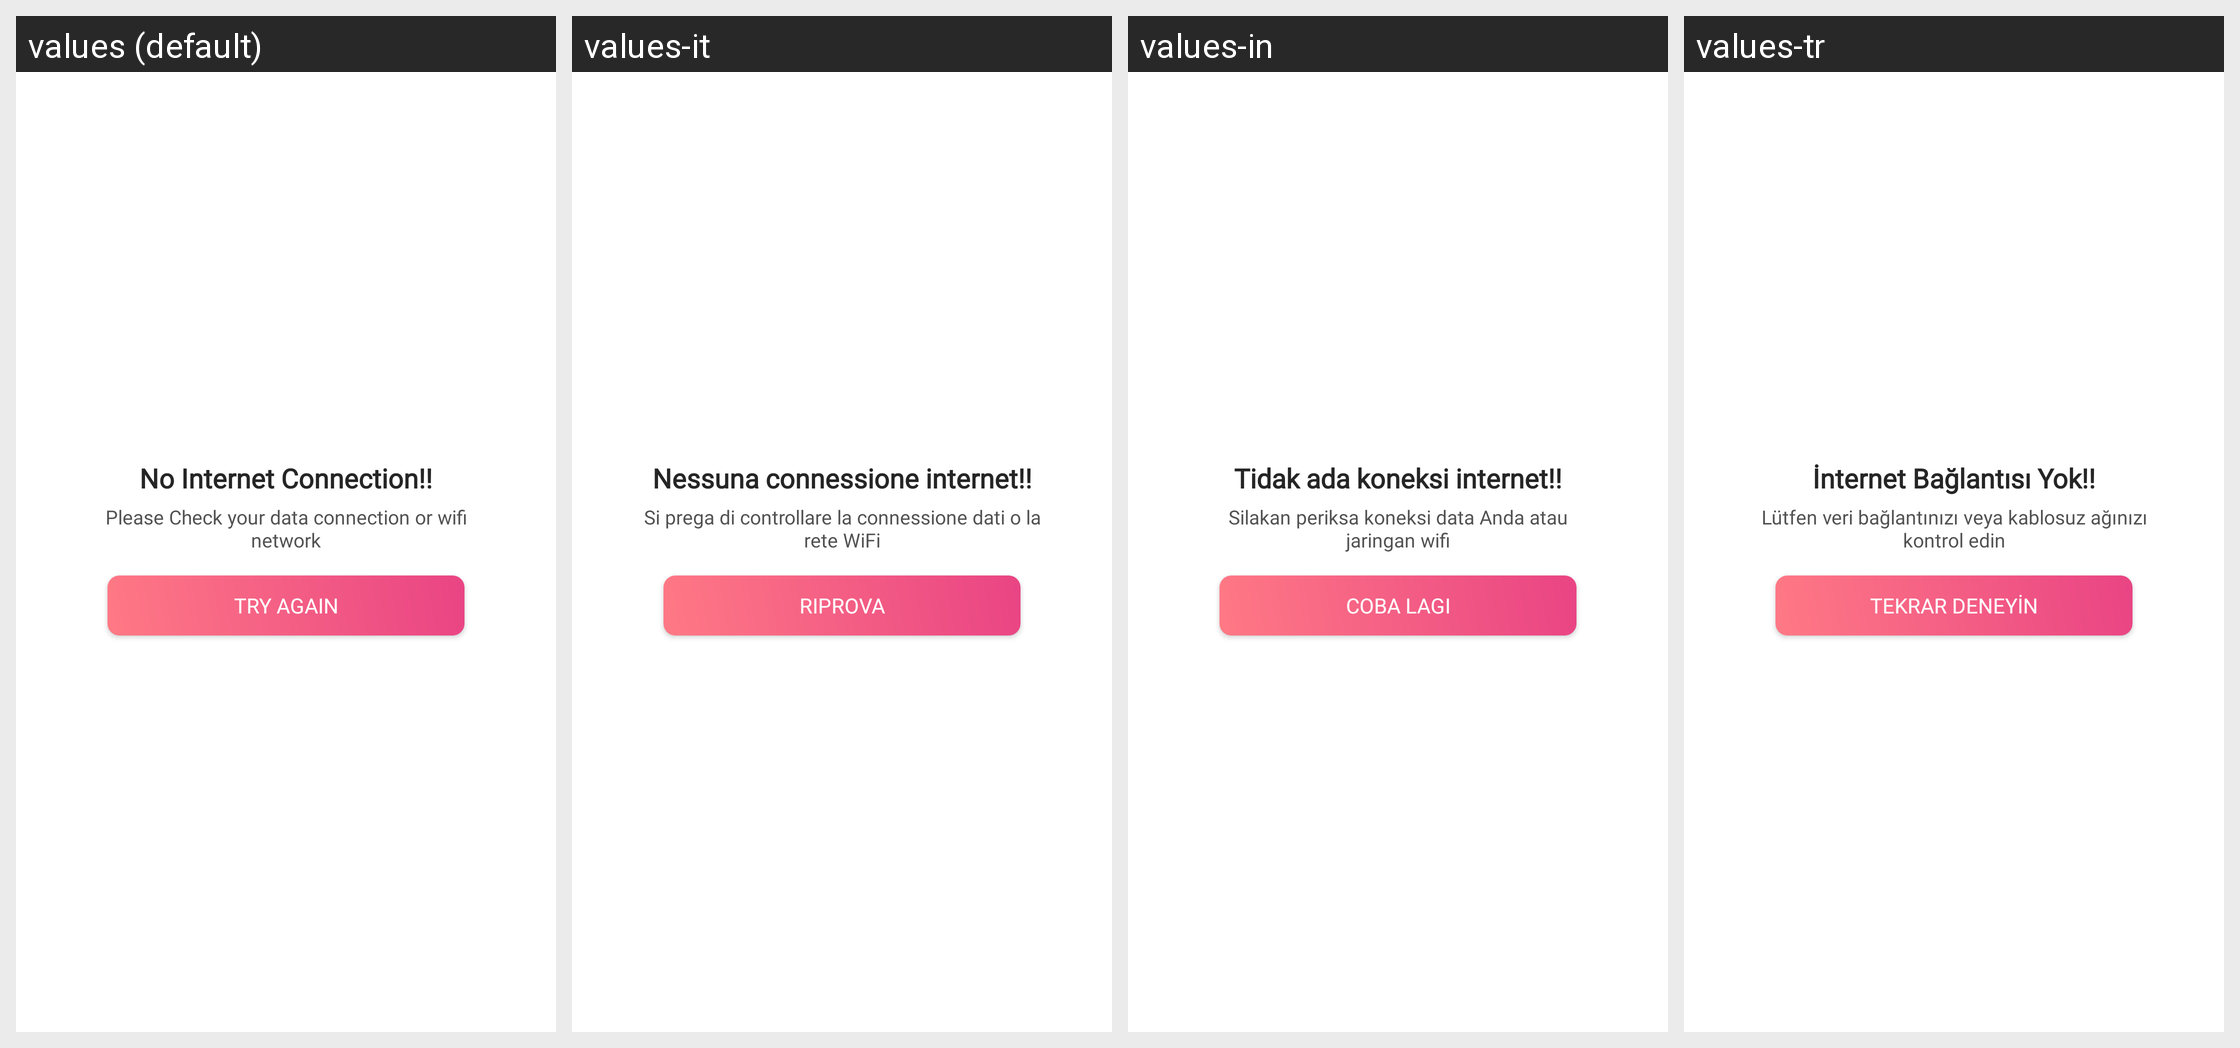

This grid shows one Android layout under several languages. Give, for every string resource on the screen, its name, the default text and each shown locale's text.
Android screen res/layout/layout_nointernet.xml rendered under 4 locales, left to right: values (default), values-it, values-in, values-tr. Device: Nexus 5 (rendered at 1080×1920; each locale shown at half size, 540×960, under a caption strip naming it); theme Theme.AppTheme.
Other locales in the repository, not shown: values-ar, values-de, values-es, values-hi, values-ru, values-vi.
Strings drawn on this screen, with the default value and each locale's value (text and hints the layout hard-codes, and strings that could not be matched under every locale, appear in the picture but are not listed):

no_internet
  values: No Internet Connection!!
  values-it: Nessuna connessione internet!!
  values-in: Tidak ada koneksi internet!!
  values-tr: İnternet Bağlantısı Yok!!

no_internet_msg
  values: Please Check your data connection or wifi network
  values-it: Si prega di controllare la connessione dati o la rete WiFi
  values-in: Silakan periksa koneksi data Anda atau jaringan wifi
  values-tr: Lütfen veri bağlantınızı veya kablosuz ağınızı kontrol edin

try_again
  values: Try Again
  values-it: Riprova
  values-in: Coba lagi
  values-tr: Tekrar Deneyin
